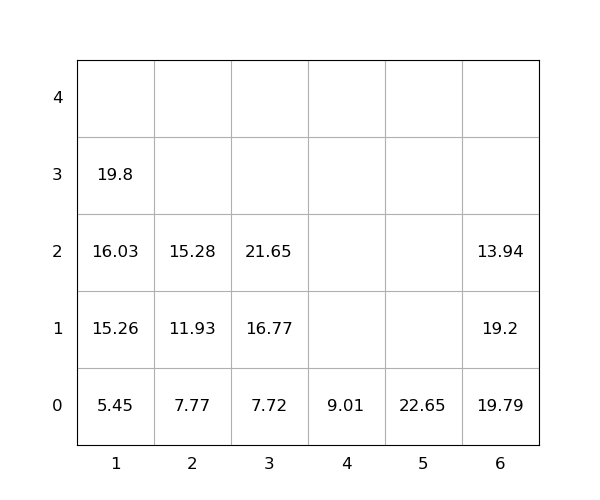

Source data for this figure (header and first rows):
idx, loc_x, loc_y, loc_z, weight, seq, emerg, reloc, size(ft)
1, 5, 0, 0, 22.65, 1, 0, 0, 20
2, 3, 0, 0, 7.72, 2, 0, 0, 20
3, 6, 0, 0, 19.79, 3, 0, 1.0, 20
4, 1, 0, 0, 5.45, 4, 0, 0, 20
5, 1, 0, 1, 15.26, 5, 0, 0, 20
6, 6, 0, 1, 19.2, 6, 0, 1.0, 20
7, 3, 0, 1, 16.77, 7, 0, 0, 20
8, 1, 0, 2, 16.03, 8, 0, 0, 20
9, 3, 0, 2, 21.65, 9, 0, 0, 20
10, 6, 0, 2, 13.94, 10, 0, 1.0, 20
11, 1, 0, 3, 19.8, 11, 0, 0, 20
12, 2, 0, 0, 7.77, 12, 0, 0, 20
13, 2, 0, 1, 11.93, 13, 0, 0, 20
14, 4, 0, 0, 9.01, 14, 0, 0, 20
15, 2, 0, 2, 15.28, 15, 0, 0, 20
